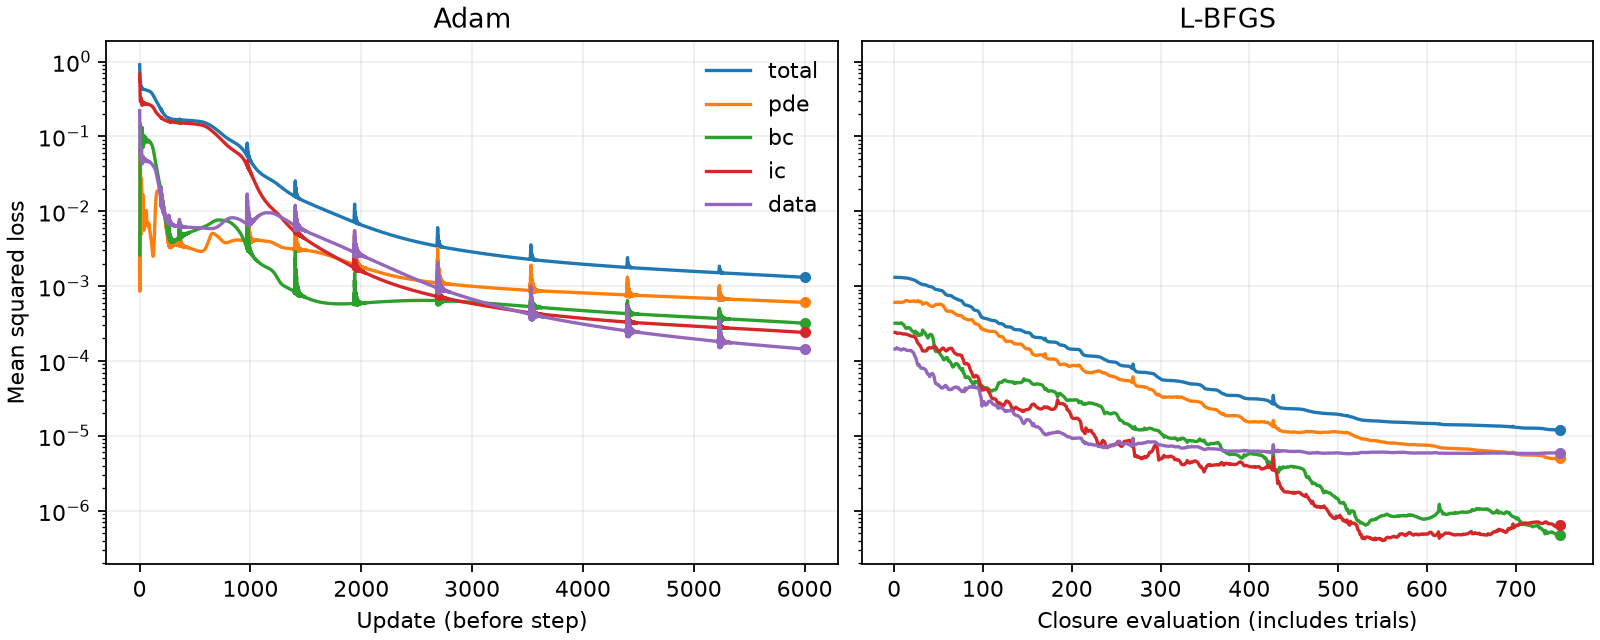

Data behind this chart, as committed beside it:
phase, evaluation, total, pde, bc, ic, data, kappa
adam, 1, 0.9049, 0.004868, 0.002611, 0.6771, 0.2203, 0.1
adam, 2, 0.709, 0.0008578, 0.002871, 0.5574, 0.1479, 0.09901
adam, 3, 0.5915, 0.01323, 0.02335, 0.4577, 0.09723, 0.09829
adam, 4, 0.5465, 0.03658, 0.0602, 0.3816, 0.06804, 0.09747
adam, 5, 0.5498, 0.05951, 0.1024, 0.3313, 0.05661, 0.09671
adam, 6, 0.5629, 0.06998, 0.1345, 0.3039, 0.05445, 0.09593
adam, 7, 0.5588, 0.06497, 0.1479, 0.2921, 0.0538, 0.09511
adam, 8, 0.5348, 0.04963, 0.1439, 0.2892, 0.05207, 0.09425
adam, 9, 0.5015, 0.03116, 0.1284, 0.2917, 0.05021, 0.09337
adam, 10, 0.4711, 0.01551, 0.1075, 0.298, 0.05002, 0.0925
adam, 11, 0.4521, 0.006367, 0.08645, 0.3066, 0.05264, 0.09165
adam, 12, 0.4471, 0.004842, 0.06858, 0.3158, 0.05785, 0.09085
adam, 13, 0.4524, 0.009503, 0.05586, 0.323, 0.06403, 0.09013
adam, 14, 0.4607, 0.01701, 0.04883, 0.3261, 0.06881, 0.08948
adam, 15, 0.4648, 0.02369, 0.04717, 0.3236, 0.07028, 0.08891
adam, 16, 0.4616, 0.02717, 0.05034, 0.3161, 0.06796, 0.08841
adam, 17, 0.4528, 0.02699, 0.05794, 0.3051, 0.06277, 0.08796
adam, 18, 0.443, 0.02408, 0.0696, 0.2929, 0.05641, 0.08758
adam, 19, 0.4365, 0.02002, 0.08443, 0.2814, 0.05059, 0.08725
adam, 20, 0.4355, 0.01624, 0.1007, 0.2721, 0.04644, 0.08696
adam, 21, 0.439, 0.01353, 0.1157, 0.2656, 0.0442, 0.08671
adam, 22, 0.4435, 0.01197, 0.1265, 0.2617, 0.04333, 0.08647
adam, 23, 0.4454, 0.01124, 0.1311, 0.26, 0.04308, 0.08626
adam, 24, 0.443, 0.01102, 0.129, 0.2599, 0.04304, 0.08604
adam, 25, 0.4376, 0.01129, 0.1214, 0.2616, 0.04331, 0.08584
adam, 26, 0.4318, 0.01213, 0.1106, 0.2649, 0.04423, 0.08565
adam, 27, 0.4278, 0.01349, 0.09869, 0.2696, 0.04602, 0.08547
adam, 28, 0.4267, 0.01506, 0.08779, 0.2753, 0.04852, 0.08532
adam, 29, 0.4276, 0.01631, 0.07922, 0.2809, 0.0512, 0.08519
adam, 30, 0.4291, 0.01671, 0.07361, 0.2854, 0.05336, 0.08508
adam, 31, 0.4297, 0.01598, 0.07113, 0.2881, 0.05446, 0.08499
adam, 32, 0.4287, 0.01425, 0.07157, 0.2886, 0.05431, 0.08492
adam, 33, 0.4267, 0.01195, 0.07455, 0.2871, 0.05313, 0.08487
adam, 34, 0.4247, 0.009631, 0.07949, 0.2842, 0.05137, 0.08482
adam, 35, 0.4236, 0.007757, 0.08561, 0.2807, 0.04954, 0.08478
adam, 36, 0.4237, 0.006537, 0.09192, 0.2772, 0.048, 0.08474
adam, 37, 0.4246, 0.005915, 0.09736, 0.2744, 0.04693, 0.08469
adam, 38, 0.4256, 0.005675, 0.101, 0.2726, 0.04635, 0.08461
adam, 39, 0.4258, 0.005599, 0.1022, 0.2719, 0.04617, 0.08452
adam, 40, 0.4252, 0.005594, 0.101, 0.2723, 0.04636, 0.08441
adam, 41, 0.4241, 0.005709, 0.09779, 0.2737, 0.04689, 0.08428
adam, 42, 0.4229, 0.006056, 0.09341, 0.2757, 0.04774, 0.08414
adam, 43, 0.4222, 0.006699, 0.08877, 0.2779, 0.0488, 0.08399
adam, 44, 0.4221, 0.007574, 0.08471, 0.2799, 0.04987, 0.08385
adam, 45, 0.4222, 0.008497, 0.08186, 0.2812, 0.0507, 0.08372
adam, 46, 0.4222, 0.009243, 0.08058, 0.2813, 0.05105, 0.0836
adam, 47, 0.4218, 0.009647, 0.08098, 0.2803, 0.05083, 0.08351
adam, 48, 0.421, 0.00967, 0.08292, 0.2783, 0.05011, 0.08343
adam, 49, 0.4202, 0.009398, 0.08602, 0.2757, 0.04907, 0.08338
adam, 50, 0.4197, 0.008986, 0.08975, 0.273, 0.04795, 0.08335
adam, 51, 0.4194, 0.008588, 0.0934, 0.2705, 0.04697, 0.08333
adam, 52, 0.4194, 0.008311, 0.09629, 0.2686, 0.04626, 0.08333
adam, 53, 0.4194, 0.008209, 0.09787, 0.2674, 0.04585, 0.08334
adam, 54, 0.4191, 0.0083, 0.09791, 0.2671, 0.04576, 0.08336
adam, 55, 0.4186, 0.008579, 0.09651, 0.2675, 0.04595, 0.08339
adam, 56, 0.418, 0.00901, 0.09407, 0.2686, 0.04638, 0.08344
adam, 57, 0.4176, 0.009513, 0.09119, 0.2699, 0.04696, 0.08351
adam, 58, 0.4173, 0.009962, 0.08847, 0.2713, 0.04757, 0.08361
adam, 59, 0.4171, 0.01022, 0.08639, 0.2724, 0.04805, 0.08375
adam, 60, 0.4168, 0.01018, 0.08527, 0.273, 0.04829, 0.08392
... 6,691 more rows
